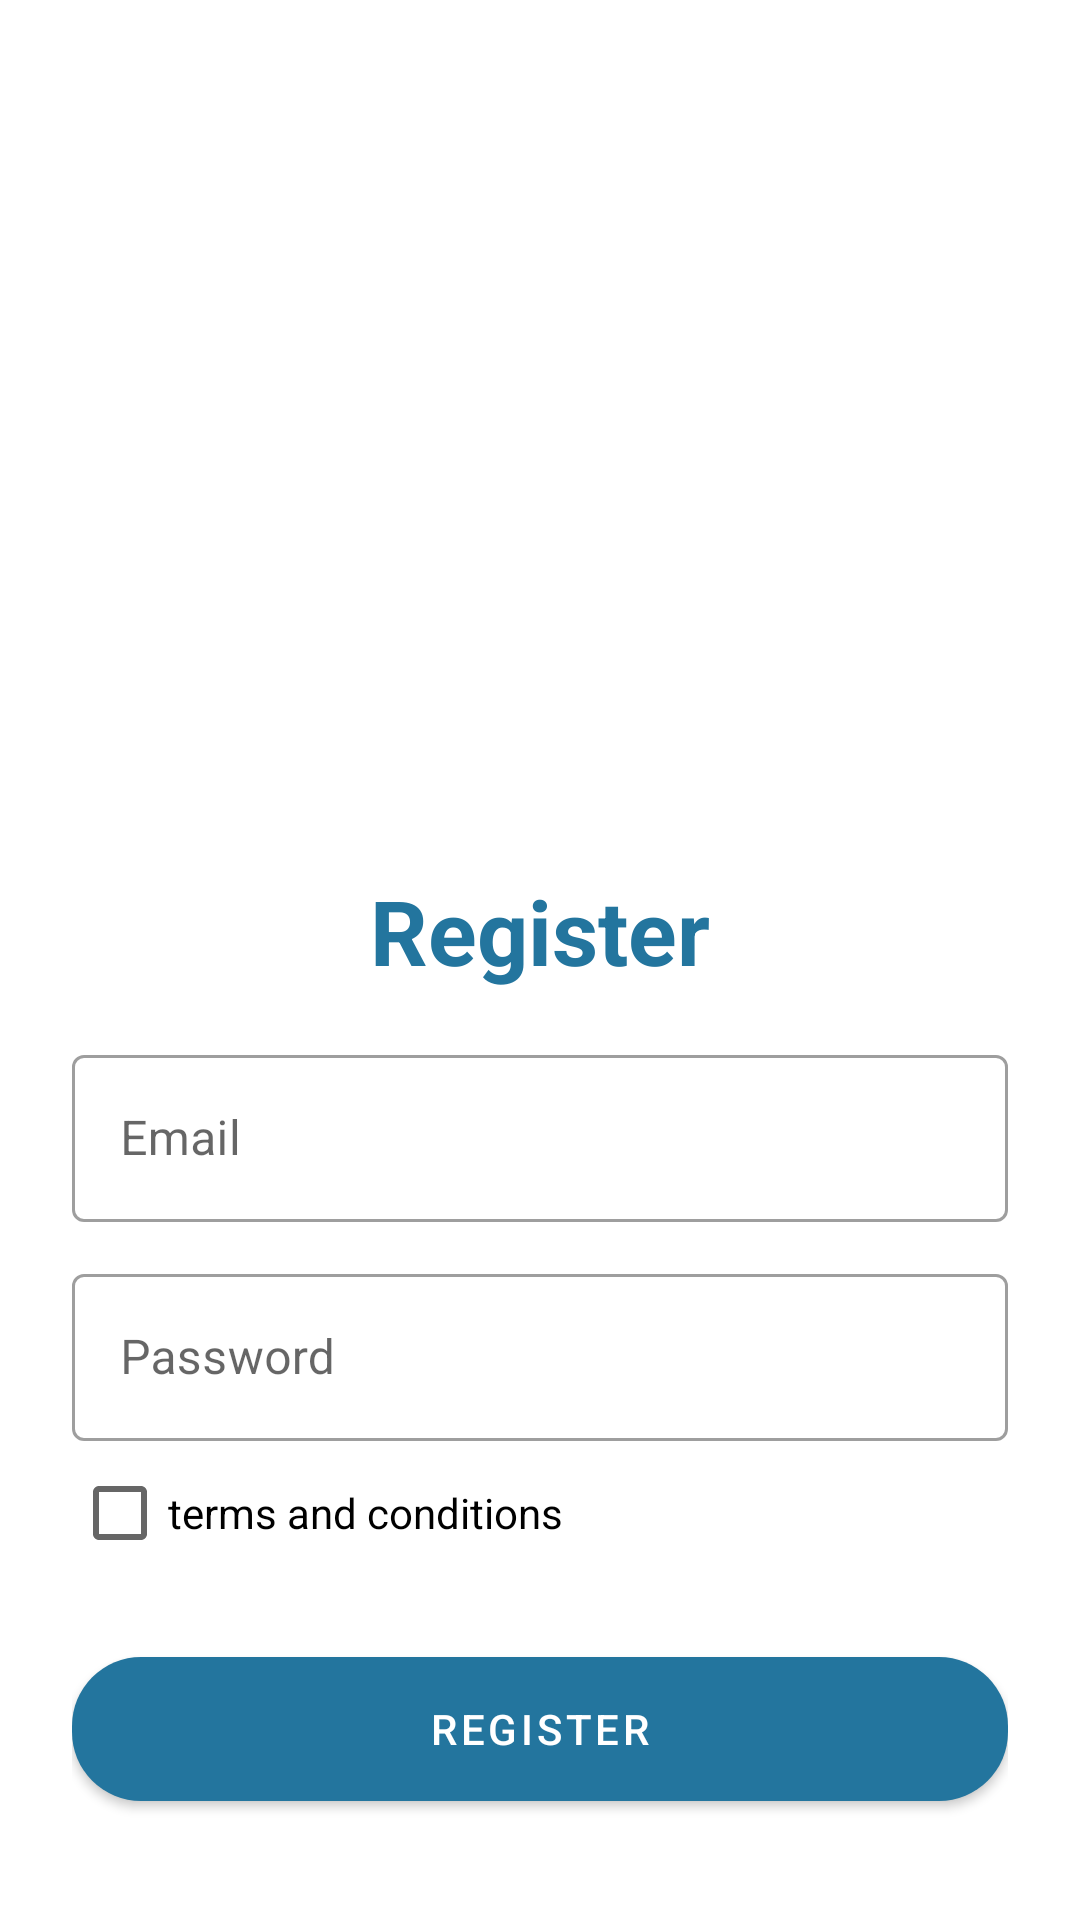

Android layout source for this screen:
<!-- AndroidManifest.xml: application theme Theme.FinaNetApp -->
<!-- res/layout/activity_register.xml -->
<?xml version="1.0" encoding="utf-8"?>
<LinearLayout xmlns:android="http://schemas.android.com/apk/res/android"
    xmlns:tools="http://schemas.android.com/tools"
    android:layout_width="match_parent"
    android:layout_height="match_parent"
    android:orientation="vertical"
    android:padding="24dp"
    tools:context=".RegisterActivity">

    <ImageView
        android:id="@+id/imageView"
        android:layout_width="200dp"
        android:layout_height="200dp"
        android:layout_gravity="center"
        android:layout_marginTop="25dp"
        android:src="@drawable/ic_launcher_round"
        android:contentDescription="@string/todo" />

    <LinearLayout
        android:layout_width="match_parent"
        android:layout_height="match_parent"
        android:orientation="vertical"
        android:layout_gravity="center"
        android:layout_marginTop="25dp">

        <TextView
            android:layout_width="match_parent"
            android:layout_height="wrap_content"
            android:text="@string/register"
            android:textSize="30sp"
            android:textStyle="bold"
            android:textColor="#23759E"
            android:gravity="center_horizontal"
            android:layout_marginVertical="16dp"/>







        <com.google.android.material.textfield.TextInputLayout
            android:layout_width="match_parent"
            style="@style/Widget.MaterialComponents.TextInputLayout.OutlinedBox"
            android:layout_height="wrap_content">

            <com.google.android.material.textfield.TextInputEditText
            android:id="@+id/signUpEmailTextInput"

            android:layout_width="match_parent"
            android:layout_height="wrap_content"
            android:hint="@string/email"
            android:inputType="textEmailAddress"/>
        </com.google.android.material.textfield.TextInputLayout>

        <com.google.android.material.textfield.TextInputLayout
            android:layout_width="match_parent"
            style="@style/Widget.MaterialComponents.TextInputLayout.OutlinedBox"
            android:layout_height="wrap_content"
            android:layout_marginTop="12dp">

            <com.google.android.material.textfield.TextInputEditText

                android:id="@+id/signUpPasswordTextInput"

                android:layout_width="match_parent"
                android:layout_height="wrap_content"
                android:hint="@string/password"
                android:inputType="textPassword"
                android:textColorHint="#757575"
                tools:ignore="TextContrastCheck" />
        </com.google.android.material.textfield.TextInputLayout>


        <CheckBox
            android:id="@+id/agreementCheckbox"
            android:layout_width="match_parent"
            android:layout_height="wrap_content"
            android:text="@string/terms_and_conditions" />


        <com.google.android.material.button.MaterialButton
            android:id="@+id/signUpButton"

            android:layout_width="match_parent"
            android:layout_height="wrap_content"
            android:layout_marginTop="24dp"
            android:text="@string/register"
            android:background="@drawable/button_bg"
            tools:ignore="TextContrastCheck" />

        <TextView
            android:id="@+id/signUpErrorView"
            android:layout_width="wrap_content"
            android:layout_height="wrap_content"
            android:layout_gravity="center"
            android:layout_marginTop="20dp"

            android:text="@string/error_view" />


        <LinearLayout
            android:layout_width="match_parent"
            android:layout_height="wrap_content"
            android:layout_marginTop="20dp"
            android:gravity="center"
            android:orientation="horizontal">

            <TextView
                android:layout_width="wrap_content"
                android:layout_height="wrap_content"
                android:text="@string/already_registered"
                android:textSize="16sp"/>

            <TextView
                android:id="@+id/tvLoginHere"
                android:layout_width="wrap_content"
                android:layout_height="wrap_content"
                android:layout_marginStart="8dp"
                android:text="@string/login_here"
                android:textColor="#23759E"
                android:textStyle="bold"
                android:textSize="20sp"/>

        </LinearLayout>

    </LinearLayout>

</LinearLayout>
<!-- resources referenced by this layout -->
<resources>
  <!-- drawable button_bg (drawable) -->
  <?xml version="1.0" encoding="utf-8"?>
  <shape xmlns:android="http://schemas.android.com/apk/res/android"
      android:shape="rectangle">
      <solid android:color="#23759E"/>
      <corners android:radius="23dp"/>
  
  </shape>
  <!-- drawable ic_launcher_round: png bitmap (mipmap-hdpi, 635192 bytes) -->
  <string name="already_registered">Already registered</string>
  <string name="email">Email</string>
  <string name="error_view">error view</string>
  <string name="login_here">Login here</string>
  <string name="password">Password</string>
  <string name="register">Register</string>
  <string name="terms_and_conditions">terms and conditions</string>
  <string name="todo">TODO</string>
  <style name="Theme.FinaNetApp" parent="Theme.MaterialComponents.DayNight.DarkActionBar">
          
          <item name="colorPrimary">@color/purple_500</item>
          <item name="colorPrimaryVariant">@color/purple_700</item>
          <item name="colorOnPrimary">@color/white</item>
          
          <item name="colorSecondary">@color/teal_200</item>
          <item name="colorSecondaryVariant">@color/teal_700</item>
          <item name="colorOnSecondary">@color/black</item>
          
          <item name="android:statusBarColor" tools:targetApi="l">?attr/colorPrimaryVariant</item>
          
      </style>
  <color name="purple_500">#23759E</color>
  <color name="purple_700">#23759E</color>
  <color name="white">#FFFFFFFF</color>
  <color name="teal_200">#FF66ccff</color>
  <color name="teal_700">#FF018786</color>
  <color name="black">#FF000000</color>
</resources>
